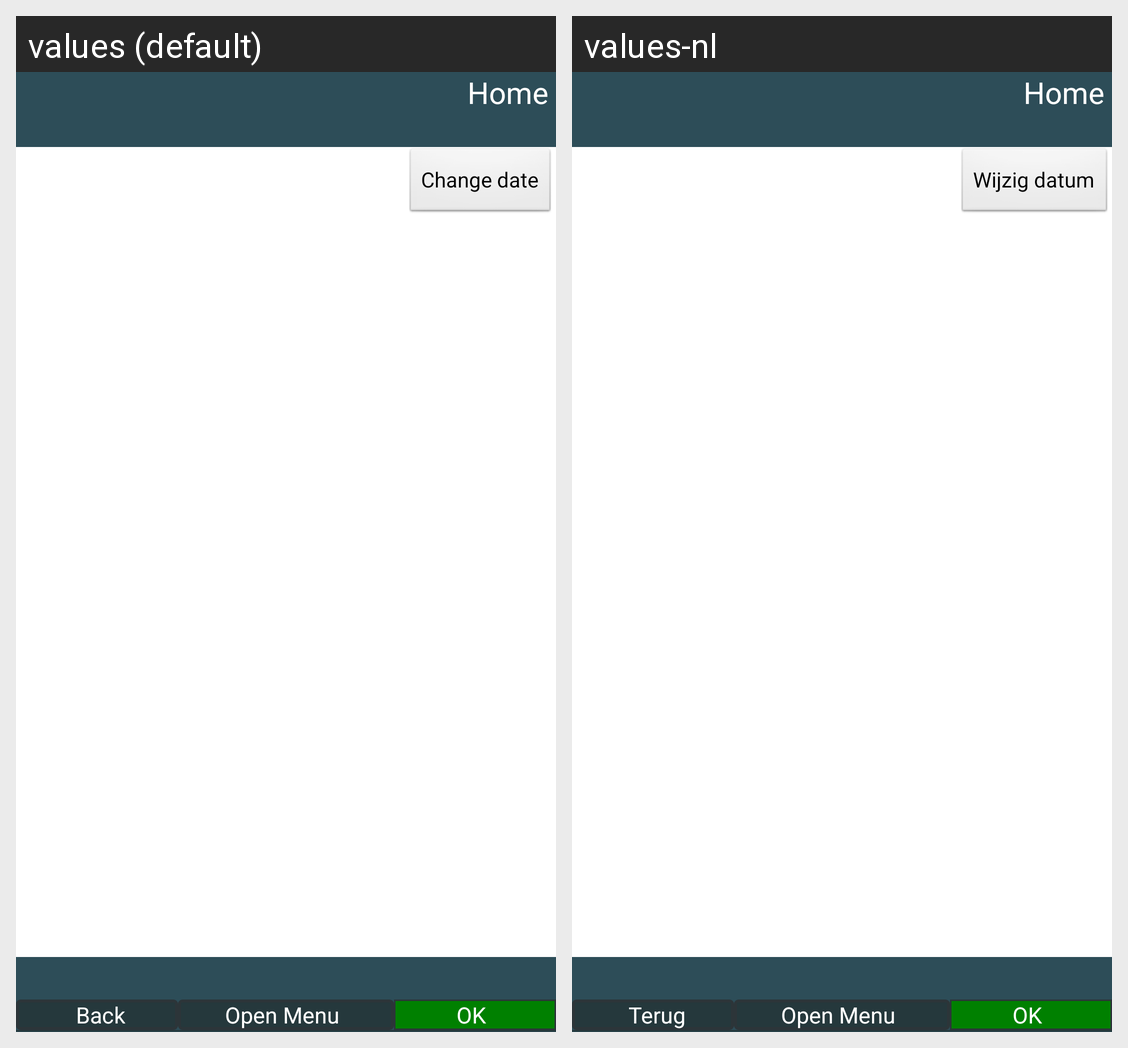

The same Android screen rendered under two of its app's locales, left to right. List the strings drawn on it with the default value and each locale's translation.
Android screen res/layout/activity_offered_rides.xml rendered under 2 locales, left to right: values (default), values-nl. Device: Nexus 5 (rendered at 1080×1920; each locale shown at half size, 540×960, under a caption strip naming it); theme AppTheme.
Strings drawn on this screen, with the default value and each locale's value (text and hints the layout hard-codes, and strings that could not be matched under every locale, appear in the picture but are not listed):

change_date
  values: Change date
  values-nl: Wijzig datum

header_button_home
  values: Home
  values-nl: Home

footer_button_back
  values: Back
  values-nl: Terug

footer_button_menu_open
  values: Open Menu
  values-nl: Open Menu

footer_button_ok
  values: OK
  values-nl: OK
